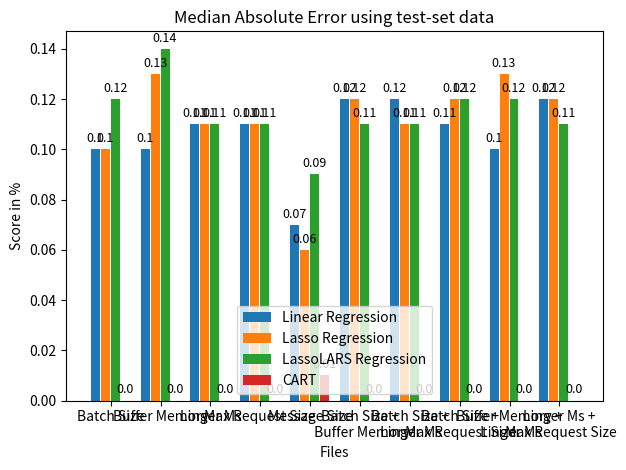

Python code for this plot: (Note: this script raises an exception after producing the figure.)
import matplotlib
import matplotlib.pyplot as plt
import numpy as np


labels = ['Batch Size', 'Buffer Memory', 'Linger Ms', 'Max Request Size', 'Message Size', 'Batch Size +\n Buffer Memory', 'Batch Size +\n Linger Ms', 'Batch Size +\n Max Request Size', 'Buffer Memory +\n Linger Ms', 'Linger Ms +\n Max Request Size'] # 
linear = [0.1, 0.1, 0.11, 0.11, 0.07, 0.12, 0.12, 0.11, 0.1, 0.12] 
lasso = [0.1, 0.13, 0.11, 0.11, 0.06, 0.12, 0.11, 0.12, 0.13, 0.12] 
lassolars = [0.12, 0.14, 0.11, 0.11, 0.09, 0.11, 0.11, 0.12, 0.12, 0.11]
cart = [0, 0, 0, 0, 0.01, 0, 0, 0, 0, 0]





x = np.arange(len(labels))  # the label locations
width = 0.2  # the width of the bars
total_width = 0.8

fig, ax = plt.subplots()
rects1 = ax.bar(x - 1*width, linear, width*0.9, align='edge', label='Linear Regression')
rects2 = ax.bar(x + 0*width, lasso, width*0.9, align='edge', label='Lasso Regression')
rects3 = ax.bar(x + 1*width, lassolars, width*0.9, align='edge', label='LassoLARS Regression')
rects4 = ax.bar(x + 2*width, cart, width*0.9, align='edge', label='CART')

# Add some text for labels, title and custom x-axis tick labels, etc.
ax.set_ylabel('Score in %')
ax.set_xlabel('Files')
ax.set_title('Median Absolute Error using test-set data')
# ax.set_title('Explained Variance using test-set data')
ax.set_xticks(x + total_width/4)
ax.set_xticklabels(labels, rotation=0, fontsize=10)
ax.legend(loc='lower center')


def autolabel(rects):
    """Attach a text label above each bar in *rects*, displaying its height."""
    for rect in rects:
        height = rect.get_height()
        ax.annotate('{}'.format(height),
                    xy=(rect.get_x() + rect.get_width() / 2, height),
                    xytext=(0, 3),  # 3 points vertical offset
                    textcoords="offset points",
                    ha='center', va='bottom', fontsize=9)


autolabel(rects1)
autolabel(rects2)
autolabel(rects3)
autolabel(rects4)

fig.tight_layout()

plt.show()
fig.savefig('./predicted_data_plots/MB_sec/MedAE_test_set.png')


#####################
#                   #
#    Records/sec    #
#                   #
#####################

# MAE_lr_cv = 0.12, 0.12, 0.12, 0.12, 0.09, 0.13, 0.13, 0.12, 0.13, 0.12
# MAE_l_cv = 0.12 , 0.12, 0.12, 0.12, 0.14, 0.13, 0.13, 0.12, 0.13 , 0.12
# MAE_ll_cv = 0.12, 0.12, 0.12, 0.12, 0.14, 0.13, 0.13, 0.12, 0.13, 0.12
# MAE_c_cv = 0.01, 0.01, 0.01, 0.01, 0.03, 0, 0, 0, 0, 0

# MSE_lr_cv = 0.02, 0.02, 0.02, 0.05, 0.02, 0.03, 0.02, 0.02, 0.03, 0.02
# MSE_l_cv = 0.02, 0.02, 0.02, 0.02, 0.03, 0.03, 0.02, 0.02, 0.03, 0.02
# MSE_ll_cv = 0.02, 0.02, 0.02, 0.02, 0.03, 0.03, 0.02, 0.02, 0.03, 0.02
# MSE_c_cv = 0, 0, 0, 0, 0, 0, 0, 0, 0, 0


# MedAE_lr_cv = 0.11, 0.11, 0.12, 0.11, 0.07, 0.12, 0.12, 0.12, 0.12, 0.11
# MedAE_l_cv = 0.11, 0.12, 0.12, 0.11, 0.13, 0.12, 0.12, 0.12, 0.12, 0.12
# MedAE_ll_cv = 0.11, 0.12, 0.11, 0.11, 0.13, 0.12, 0.12, 0.12, 0.12, 0.12
# MedAE_c_cv = 0, 0, 0, 0, 0.01, 0, 0, 0, 0, 0

###########################################################################

# EV_lr_test = 0.91, 0.93, 0.95, 0.94, 0.95, 0.92, 0.95, 0.94, 0.95, 0.92
# EV_l_test = 0.95, 0.92, 0.95, 0.94, 0.94, 0.93, 0.95, 0.94, 0.92, 0.95
# EV_ll_test = 0.93, 0.89, 0.95, 0.94, 0.91, 0.94, 0.94, 0.94, 0.92, 0.96
# EV_c_test = 1, 1, 1, 1, 0.98, 1, 1, 1, 1, 1

# MAE_lr_test = 0.14, 0.1, 0.11, 0.12, 0.09, 0.12, 0.13, 0.12, 0.11, 0.12
# MAE_l_test = 0.12, 0.13, 0.11, 0.11, 0.09, 0.13, 0.12, 0.13, 0.14, 0.12
# MAE_ll_test = 0.12, 0.14, 0.11, 0.11, 0.1, 0.12, 0.12, 0.12, 0.14, 0.11
# MAE_c_test = 0, 0.01, 0, 0.01, 0.03, 0, 0, 0, 0, 0

# MSE_lr_test = 0.05, 0.01, 0.02, 0.02, 0.02, 0.02, 0.02, 0.02, 0.02, 0.02
# MSE_l_test = 0.02, 0.02, 0.02, 0.01, 0.01, 0.02, 0.02, 0.02, 0.03, 0.02
# MSE_ll_test = 0.02, 0.03, 0.02, 0.02, 0.02, 0.02, 0.02, 0.02, 0.03, 0.01
# MSE_c_test = 0, 0, 0, 0, 0, 0, 0, 0, 0, 0


# MedAE_lr_test = 0.1, 0.1, 0.11, 0.11, 0.07, 0.12, 0.12, 0.11, 0.1, 0.12
# MedAE_l_test = 0.1, 0.13, 0.11, 0.11, 0.06, 0.12, 0.11, 0.12, 0.13, 0.12
# MedAE_ll_test = 0.12, 0.14, 0.11, 0.11, 0.09, 0.11, 0.11, 0.12, 0.12, 0.11
# MedAE_c_test = 0, 0, 0, 0, 0.01, 0, 0, 0, 0, 0

###########################################################################
###########################################################################

################
#              #
#    MB/sec    #
#              #
################